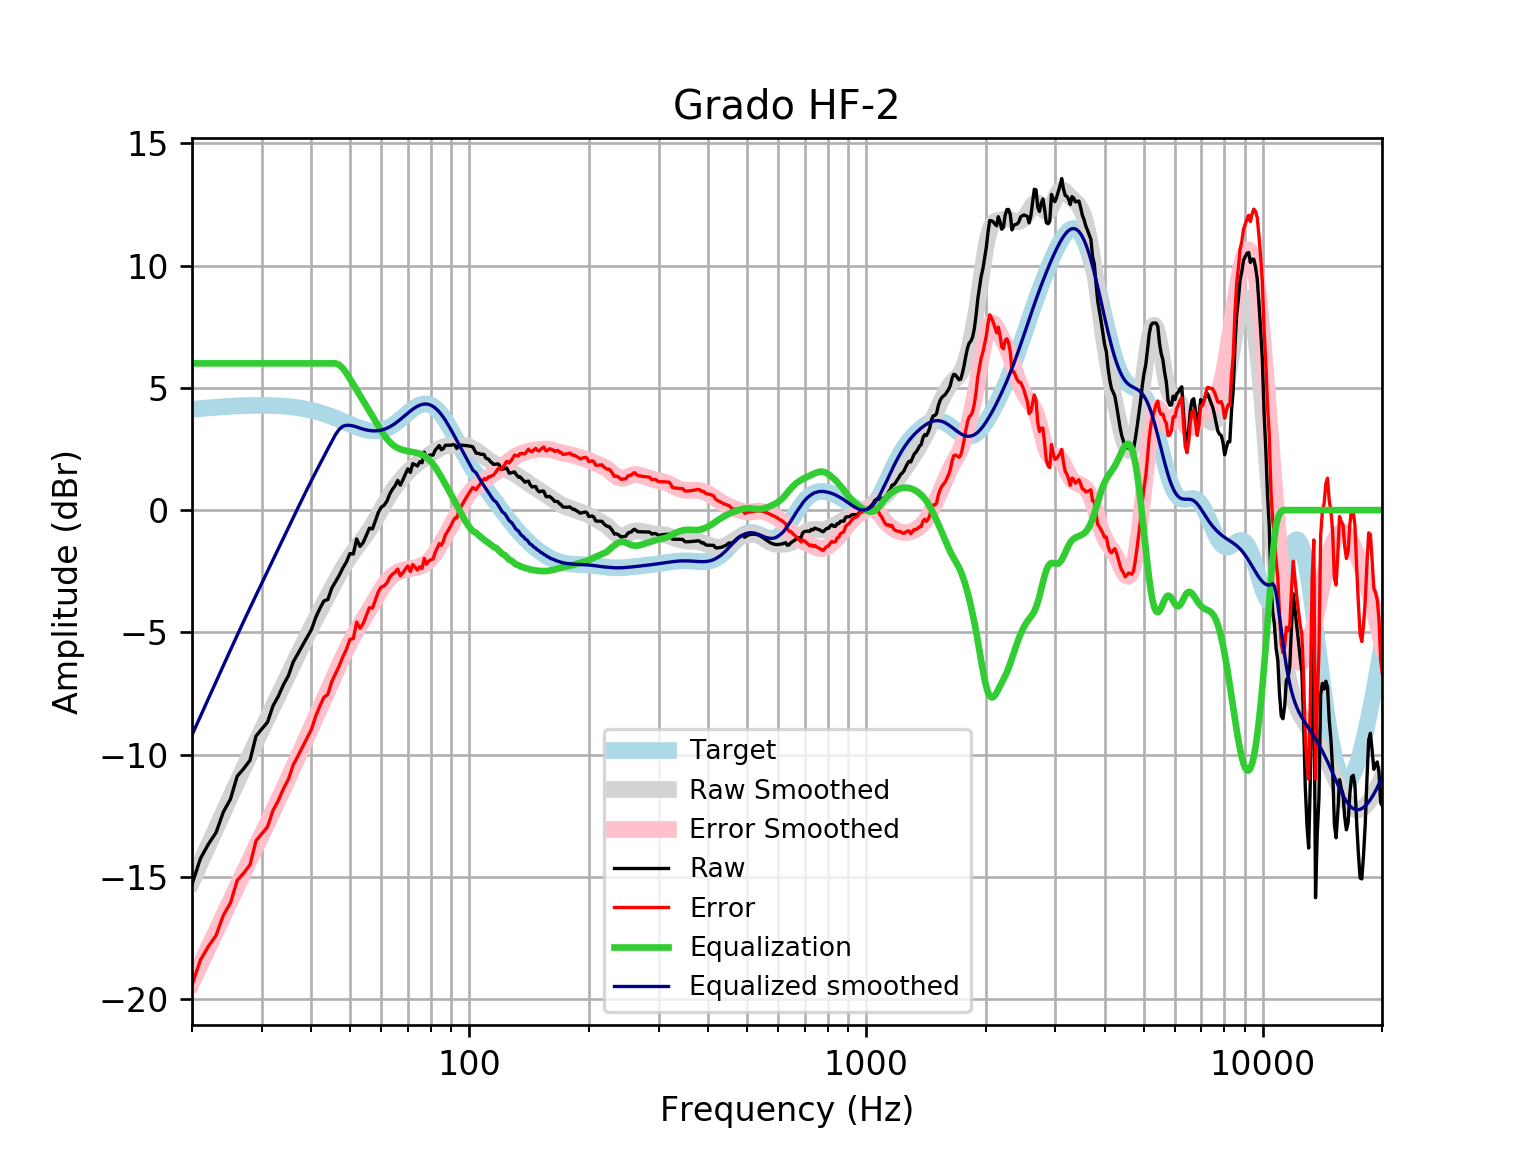

Source data for this figure (header and first rows):
frequency, raw, error, smoothed, error_smoothed, equalization, equalized_raw, equalized_smoothed, target
20, -15.3, -19.42, -15.19, -19.32, 6, -9.296, -9.194, 4.121
21, -14.25, -18.4, -14.44, -18.59, 6.0, -8.248, -8.437, 4.152
22, -13.66, -17.84, -13.71, -17.89, 6.0, -7.656, -7.71, 4.18
23, -13.18, -17.39, -13.01, -17.22, 6, -7.183, -7.014, 4.205
24, -12.34, -16.56, -12.35, -16.58, 6, -6.336, -6.35, 4.227
25, -11.82, -16.06, -11.72, -15.96, 6, -5.819, -5.717, 4.245
26, -10.88, -15.14, -11.12, -15.38, 6.0, -4.881, -5.116, 4.259
27, -10.57, -14.84, -10.54, -14.81, 6.0, -4.57, -4.544, 4.271
28, -10.23, -14.51, -10, -14.28, 6, -4.23, -4, 4.278
29, -9.239, -13.52, -9.479, -13.76, 6, -3.239, -3.479, 4.283
30, -8.945, -13.23, -8.981, -13.26, 6, -2.945, -2.981, 4.284
31, -8.672, -12.95, -8.5, -12.78, 6, -2.672, -2.5, 4.281
32, -8.004, -12.28, -8.034, -12.31, 6, -2.004, -2.034, 4.275
33, -7.613, -11.88, -7.582, -11.85, 6.0, -1.613, -1.582, 4.265
34, -7.139, -11.39, -7.143, -11.39, 6, -1.139, -1.143, 4.251
35, -6.769, -11, -6.716, -10.95, 6, -0.7693, -0.7156, 4.233
36, -6.201, -10.41, -6.302, -10.51, 6, -0.2007, -0.3018, 4.211
37, -5.864, -10.05, -5.902, -10.09, 6.0, 0.1359, 0.09821, 4.185
38, -5.524, -9.679, -5.516, -9.67, 6, 0.4757, 0.4837, 4.155
39, -5.203, -9.323, -5.146, -9.265, 6.0, 0.797, 0.8542, 4.12
40, -4.885, -8.965, -4.79, -8.869, 6, 1.115, 1.21, 4.08
41, -4.391, -8.428, -4.448, -8.484, 6, 1.609, 1.552, 4.037
42, -4.023, -8.012, -4.119, -8.106, 6, 1.977, 1.881, 3.989
43, -3.715, -7.652, -3.801, -7.736, 6.0, 2.285, 2.199, 3.937
44, -3.655, -7.537, -3.493, -7.373, 6.0, 2.345, 2.507, 3.881
45, -3.193, -7.016, -3.195, -7.016, 6.0, 2.807, 2.805, 3.823
46, -2.931, -6.693, -2.907, -6.667, 6, 3.069, 3.093, 3.762
47, -2.668, -6.368, -2.631, -6.329, 5.936, 3.267, 3.304, 3.7
48, -2.364, -6, -2.371, -6.006, 5.801, 3.437, 3.429, 3.636
49, -2.118, -5.691, -2.129, -5.702, 5.599, 3.481, 3.47, 3.574
50, -1.777, -5.29, -1.907, -5.419, 5.371, 3.594, 3.464, 3.512
51, -1.797, -5.251, -1.704, -5.158, 5.144, 3.347, 3.44, 3.454
52, -1.179, -4.579, -1.517, -4.917, 4.917, 3.738, 3.4, 3.4
53, -1.483, -4.834, -1.34, -4.692, 4.692, 3.21, 3.352, 3.351
54, -1.329, -4.639, -1.166, -4.478, 4.478, 3.148, 3.311, 3.31
55, -1.028, -4.304, -0.9888, -4.267, 4.267, 3.24, 3.279, 3.276
56, -0.7371, -3.99, -0.8022, -4.057, 4.057, 3.32, 3.255, 3.253
57, -0.7696, -4.009, -0.6045, -3.847, 3.847, 3.077, 3.242, 3.239
58, -0.4256, -3.662, -0.3967, -3.637, 3.637, 3.212, 3.24, 3.237
59, -0.08405, -3.33, -0.1828, -3.433, 3.433, 3.349, 3.25, 3.246
60, 0.1204, -3.147, 0.03167, -3.24, 3.24, 3.361, 3.272, 3.268
61, 0.2035, -3.098, 0.2406, -3.065, 3.065, 3.268, 3.305, 3.301
62, 0.3677, -2.978, 0.4388, -2.912, 2.912, 3.279, 3.35, 3.346
63, 0.657, -2.745, 0.6229, -2.783, 2.783, 3.44, 3.406, 3.402
64, 0.8495, -2.618, 0.7916, -2.68, 2.68, 3.529, 3.471, 3.468
65, 0.9987, -2.543, 0.9454, -2.599, 2.599, 3.598, 3.545, 3.542
66, 1.212, -2.41, 1.086, -2.538, 2.538, 3.751, 3.625, 3.622
67, 1.023, -2.685, 1.216, -2.493, 2.493, 3.516, 3.709, 3.707
68, 1.235, -2.56, 1.337, -2.459, 2.459, 3.694, 3.796, 3.796
69, 1.473, -2.411, 1.451, -2.433, 2.433, 3.906, 3.884, 3.884
70, 1.689, -2.281, 1.558, -2.412, 2.412, 4.101, 3.97, 3.97
71, 1.541, -2.511, 1.658, -2.393, 2.393, 3.934, 4.051, 4.053
72, 1.899, -2.229, 1.751, -2.375, 2.375, 4.274, 4.126, 4.128
73, 1.856, -2.339, 1.836, -2.356, 2.356, 4.212, 4.192, 4.195
74, 1.805, -2.446, 1.915, -2.333, 2.333, 4.138, 4.248, 4.251
75, 1.98, -2.315, 1.988, -2.303, 2.303, 4.284, 4.291, 4.295
76, 1.935, -2.39, 2.056, -2.265, 2.265, 4.2, 4.321, 4.325
77, 2.368, -1.972, 2.121, -2.216, 2.216, 4.584, 4.336, 4.341
78, 2.127, -2.214, 2.183, -2.153, 2.153, 4.28, 4.336, 4.34
79, 2.235, -2.089, 2.245, -2.075, 2.075, 4.31, 4.32, 4.324
... 553 more rows
